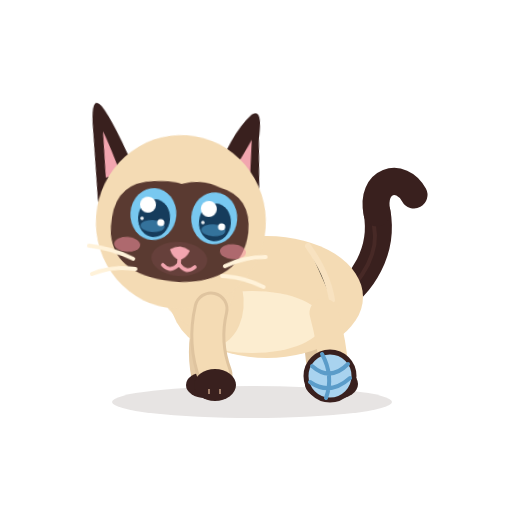
t = 0.00 s
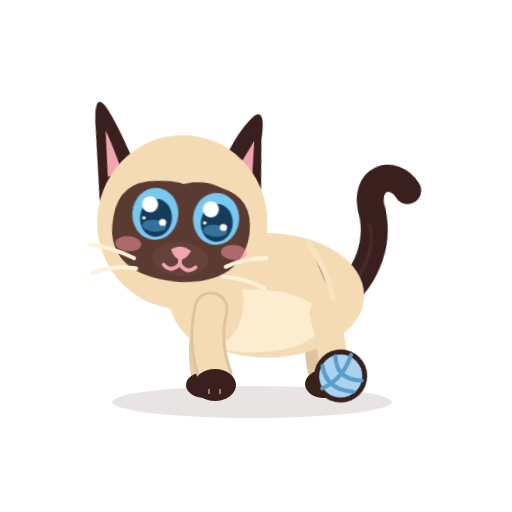
t = 0.50 s
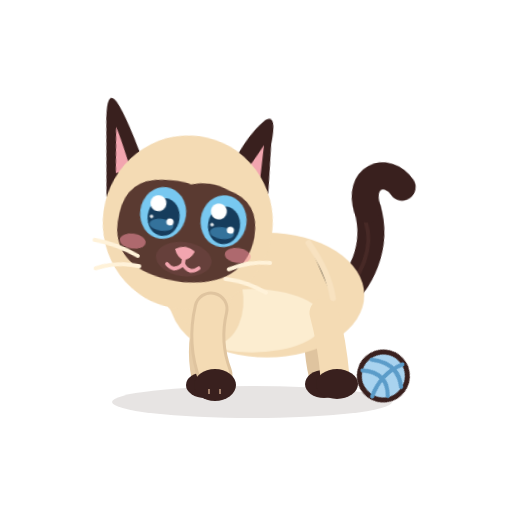
t = 1.18 s
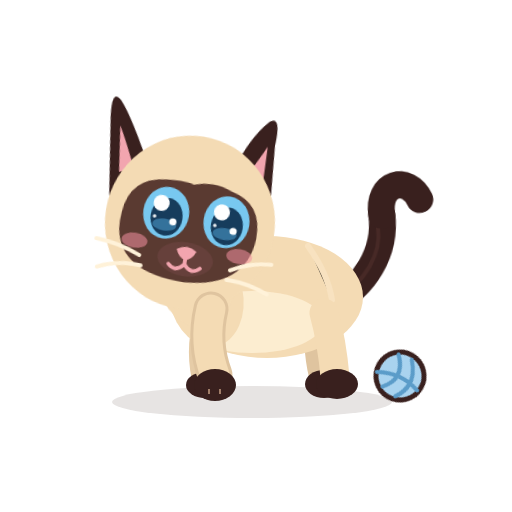
t = 1.80 s
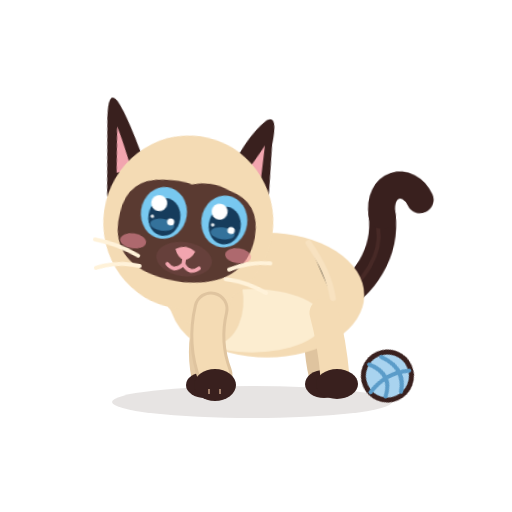
t = 2.34 s
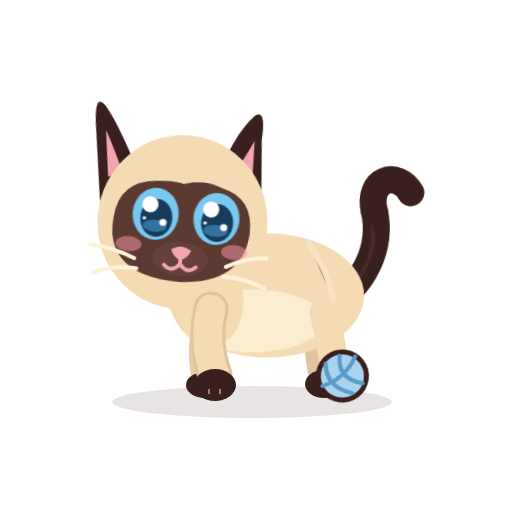
t = 3.06 s

The animated SVG that drew these frames (rendered in a browser with its animation timeline set to each time). Animation: 10 CSS @keyframes rules; one cycle of 3.60 s, repeats indefinitely.

<?xml version="1.0" encoding="UTF-8"?>
<svg xmlns="http://www.w3.org/2000/svg" viewBox="0 0 512 512" width="512" height="512" role="img" aria-label="Azami · Chargement">
<title>Azami · Chargement</title><desc>Elle suit des yeux une pelote qui roule.</desc>
<style><![CDATA[
*{animation-fill-mode:both}
#character{transform-box:view-box;transform-origin:255px 402px}#core{transform-box:view-box;transform-origin:268px 330px}#neck{transform-box:view-box;transform-origin:196px 300px}#head{transform-box:view-box;transform-origin:178px 290px}#ear-left{transform-box:view-box;transform-origin:112px 170px}#ear-right{transform-box:view-box;transform-origin:231px 170px}#tail{transform-box:view-box;transform-origin:339px 296px}#tail-tip{transform-box:view-box;transform-origin:377px 214px}#eye-l{transform-box:view-box;transform-origin:146px 211px}#eye-r{transform-box:view-box;transform-origin:207px 211px}#pupils-l{transform-box:view-box;transform-origin:146px 211px}#pupils-r{transform-box:view-box;transform-origin:207px 211px}#mouth-open{transform-box:view-box;transform-origin:177px 262px}#blush{transform-box:view-box;transform-origin:177px 245px}#whiskers{transform-box:view-box;transform-origin:177px 262px}#front-near{transform-box:view-box;transform-origin:211px 312px}#front-far{transform-box:view-box;transform-origin:210px 312px}#back-near{transform-box:view-box;transform-origin:324px 316px}#back-far{transform-box:view-box;transform-origin:320px 316px}#Xyarn{transform-box:view-box;transform-origin:330px 376px}
#eyes-blink{opacity:0}#eyes-happy{opacity:0}#mouth-open{opacity:0}
#Xyarn{animation:k-Xyarn 3.6s infinite}
@keyframes k-Xyarn{0.0%{transform:translate(0px,0px) rotate(0deg) scale(1,1);opacity:1;animation-timing-function:cubic-bezier(.45,0,.55,1)}50.0%{transform:translate(70px,0px) rotate(300deg) scale(1,1);opacity:1;animation-timing-function:cubic-bezier(.45,0,.55,1)}100.0%{transform:translate(0px,0px) rotate(0deg) scale(1,1);opacity:1;animation-timing-function:linear}}
#pupils-l{animation:k-pupils-l 3.6s infinite}
@keyframes k-pupils-l{0.0%{transform:translate(2px,3px) rotate(0deg) scale(1,1);opacity:1;animation-timing-function:cubic-bezier(.45,0,.55,1)}50.0%{transform:translate(5px,3px) rotate(0deg) scale(1,1);opacity:1;animation-timing-function:cubic-bezier(.45,0,.55,1)}100.0%{transform:translate(2px,3px) rotate(0deg) scale(1,1);opacity:1;animation-timing-function:linear}}
#pupils-r{animation:k-pupils-r 3.6s infinite}
@keyframes k-pupils-r{0.0%{transform:translate(2px,3px) rotate(0deg) scale(1,1);opacity:1;animation-timing-function:cubic-bezier(.45,0,.55,1)}50.0%{transform:translate(5px,3px) rotate(0deg) scale(1,1);opacity:1;animation-timing-function:cubic-bezier(.45,0,.55,1)}100.0%{transform:translate(2px,3px) rotate(0deg) scale(1,1);opacity:1;animation-timing-function:linear}}
#head{animation:k-head 3.6s infinite}
@keyframes k-head{0.0%{transform:translate(0px,2px) rotate(4deg) scale(1,1);opacity:1;animation-timing-function:cubic-bezier(.45,0,.55,1)}50.0%{transform:translate(3px,2px) rotate(9deg) scale(1,1);opacity:1;animation-timing-function:cubic-bezier(.45,0,.55,1)}100.0%{transform:translate(0px,2px) rotate(4deg) scale(1,1);opacity:1;animation-timing-function:linear}}
#eye-l{animation:k-eye-l 3.6s infinite}
@keyframes k-eye-l{0.0%{transform:translate(0px,0px) rotate(0deg) scale(1,1);opacity:1;animation-timing-function:linear}72.222%{transform:translate(0px,0px) rotate(0deg) scale(1,1);opacity:1;animation-timing-function:cubic-bezier(.5,0,.75,0)}73.611%{transform:translate(0px,0px) rotate(0deg) scale(1.04,0.3);opacity:1;animation-timing-function:steps(1,end)}73.889%{transform:translate(0px,0px) rotate(0deg) scale(1.04,0.12);opacity:0;animation-timing-function:steps(1,end)}75.833%{transform:translate(0px,0px) rotate(0deg) scale(1.04,0.4);opacity:1;animation-timing-function:cubic-bezier(.34,1.56,.64,1)}78.333%{transform:translate(0px,0px) rotate(0deg) scale(1,1);opacity:1;animation-timing-function:linear}100.0%{transform:translate(0px,0px) rotate(0deg) scale(1,1);opacity:1;animation-timing-function:linear}}
#eye-r{animation:k-eye-r 3.6s infinite}
@keyframes k-eye-r{0.0%{transform:translate(0px,0px) rotate(0deg) scale(1,1);opacity:1;animation-timing-function:linear}72.222%{transform:translate(0px,0px) rotate(0deg) scale(1,1);opacity:1;animation-timing-function:cubic-bezier(.5,0,.75,0)}73.611%{transform:translate(0px,0px) rotate(0deg) scale(1.04,0.3);opacity:1;animation-timing-function:steps(1,end)}73.889%{transform:translate(0px,0px) rotate(0deg) scale(1.04,0.12);opacity:0;animation-timing-function:steps(1,end)}75.833%{transform:translate(0px,0px) rotate(0deg) scale(1.04,0.4);opacity:1;animation-timing-function:cubic-bezier(.34,1.56,.64,1)}78.333%{transform:translate(0px,0px) rotate(0deg) scale(1,1);opacity:1;animation-timing-function:linear}100.0%{transform:translate(0px,0px) rotate(0deg) scale(1,1);opacity:1;animation-timing-function:linear}}
#eyes-blink{animation:k-eyes-blink 3.6s infinite}
@keyframes k-eyes-blink{0.0%{transform:translate(0px,0px) rotate(0deg) scale(1,1);opacity:0;animation-timing-function:linear}72.222%{transform:translate(0px,0px) rotate(0deg) scale(1,1);opacity:0;animation-timing-function:steps(1,end)}73.889%{transform:translate(0px,0px) rotate(0deg) scale(1,1);opacity:1;animation-timing-function:steps(1,end)}75.833%{transform:translate(0px,0px) rotate(0deg) scale(1,1);opacity:0;animation-timing-function:steps(1,end)}100.0%{transform:translate(0px,0px) rotate(0deg) scale(1,1);opacity:0;animation-timing-function:linear}}
#core{animation:c-core 1.8s infinite}
@keyframes c-core{0.0%{transform:translate(0px,0px) rotate(0deg) scale(1,1);opacity:1;animation-timing-function:cubic-bezier(.45,0,.55,1)}47.0%{transform:translate(0px,-1.5px) rotate(0deg) scale(1.018,1.03);opacity:1;animation-timing-function:cubic-bezier(.45,0,.55,1)}100.0%{transform:translate(0px,0px) rotate(0deg) scale(1,1);opacity:1;animation-timing-function:cubic-bezier(.45,0,.55,1)}}
#neck{animation:c-neck 1.8s infinite}
@keyframes c-neck{0.0%{transform:translate(0px,0px) rotate(0deg) scale(1,1);opacity:1;animation-timing-function:cubic-bezier(.45,0,.55,1)}47.0%{transform:translate(0px,-1.8px) rotate(0deg) scale(1,1);opacity:1;animation-timing-function:cubic-bezier(.45,0,.55,1)}100.0%{transform:translate(0px,0px) rotate(0deg) scale(1,1);opacity:1;animation-timing-function:cubic-bezier(.45,0,.55,1)}}
#tail{animation:c-tail 3.6s infinite}
@keyframes c-tail{0.0%{transform:translate(0px,0px) rotate(0deg) scale(1,1);opacity:1;animation-timing-function:cubic-bezier(.45,0,.55,1)}28.0%{transform:translate(0px,0px) rotate(-7deg) scale(1,1);opacity:1;animation-timing-function:cubic-bezier(.45,0,.55,1)}58.0%{transform:translate(0px,0px) rotate(5deg) scale(1,1);opacity:1;animation-timing-function:cubic-bezier(.45,0,.55,1)}80.0%{transform:translate(0px,0px) rotate(-2deg) scale(1,1);opacity:1;animation-timing-function:cubic-bezier(.45,0,.55,1)}100.0%{transform:translate(0px,0px) rotate(0deg) scale(1,1);opacity:1;animation-timing-function:cubic-bezier(.45,0,.55,1)}}
@media(prefers-reduced-motion:reduce){*{animation:none!important}}
]]></style>


<g id="ground-shadow"><ellipse cx="252" cy="402" rx="140" ry="16" fill="#39201E" opacity=".12"/></g>
<g id="character">
  <g id="tail">
    <path d="M334 302 C363 286 384 250 377 212" stroke="#39201E" stroke-width="27" stroke-linecap="round" fill="none"/>
    <path d="M336 302 C365 279 379 251 374 226" stroke="#6B403A" stroke-width="4" stroke-linecap="round" fill="none" opacity=".28"/>
    <g id="tail-tip"><path d="M377 213 C370 180 401 171 414 195" stroke="#39201E" stroke-width="27" stroke-linecap="round" fill="none"/></g>
  </g>
  <g id="back-far"><path d="M320 313 Q314 343 322 376" stroke="#DFC49F" stroke-width="26" fill="none" stroke-linecap="round"/><ellipse cx="324" cy="384" rx="19" ry="14" fill="#39201E"/></g>
  <g id="front-far"><path d="M210 309 Q198 344 205 377" stroke="#E6CCA7" stroke-width="27" fill="none" stroke-linecap="round"/><ellipse cx="205" cy="385" rx="19" ry="13" fill="#39201E"/></g>
  <g id="core">
    <ellipse cx="267" cy="297" rx="96" ry="61" fill="#F4DBB4"/>
    <ellipse cx="252" cy="322" rx="71" ry="31" fill="#FFF2D9" opacity=".78"/>
    <ellipse cx="206" cy="296" rx="37" ry="51" transform="rotate(-12 206 296)" fill="#F4DBB4"/>
    <path d="M308 246 Q328 274 332 300" stroke="#F9E4C3" stroke-width="6" opacity=".8" stroke-linecap="round"/>
  </g>
  <g id="back-near"><path d="M324 313 Q332 342 335 377" stroke="#F4DBB4" stroke-width="29" fill="none" stroke-linecap="round"/><ellipse cx="337" cy="384" rx="21" ry="15" fill="#39201E"/></g>
  <g id="neck"><ellipse cx="196" cy="276" rx="39" ry="51" transform="rotate(-10 196 276)" fill="#F4DBB4"/></g>
  <g id="head">
    <g id="ear-left"><path d="M130 178 Q102 124 89 110 Q78 99 81 127 L92 206Z" fill="#39201E"/><path d="M112 175 Q98 145 92 135 L98 181Z" fill="#F2A5AF"/></g>
    <g id="ear-right"><path d="M206 177 Q219 129 239 108 Q250 100 248 131 L253 196Z" fill="#39201E"/><path d="M220 174 Q235 146 241 133 L242 176Z" fill="#F2A5AF"/></g>
    <ellipse cx="176" cy="220" rx="85" ry="87" fill="#F4DBB4"/>
    <path d="M107 220 Q110 184 147 181 Q166 179 174 182 Q194 175 213 183 Q245 190 244 226 Q241 276 179 280 Q114 280 107 237 Q106 229 107 220Z" fill="#5A3A31"/>
    <g id="blush"><ellipse cx="124" cy="246" rx="13" ry="7.5" fill="#F48FA0" opacity=".55"/><ellipse cx="230" cy="246" rx="13" ry="7.5" fill="#F48FA0" opacity=".55"/></g>
    <g id="eye-l"><g transform="translate(146 211)"><g id="pupils-l"><ellipse rx="23" ry="26" fill="#78C8F0"/><ellipse cx="1" cy="4" rx="16" ry="19" fill="#163C5C"/>
      <ellipse cx="0" cy="12" rx="12" ry="6" fill="#4E9FCF" opacity=".55"/><circle cx="-6" cy="-9" r="8" fill="#FFFFFF"/><circle cx="8" cy="8" r="3.6" fill="#FFFFFF"/><circle cx="-11" cy="5" r="1.8" fill="#FFFFFF" opacity=".9"/></g></g></g>
    <g id="eye-r"><g transform="translate(207 211)"><g id="pupils-r"><ellipse rx="23" ry="26" fill="#78C8F0"/><ellipse cx="1" cy="4" rx="16" ry="19" fill="#163C5C"/>
      <ellipse cx="0" cy="12" rx="12" ry="6" fill="#4E9FCF" opacity=".55"/><circle cx="-6" cy="-9" r="8" fill="#FFFFFF"/><circle cx="8" cy="8" r="3.6" fill="#FFFFFF"/><circle cx="-11" cy="5" r="1.8" fill="#FFFFFF" opacity=".9"/></g></g></g>
    <g id="eyes-blink"><path d="M126 213 Q146 219 166 213 M187 213 Q207 219 228 213" stroke="#FFF2D9" stroke-width="7" stroke-linecap="round" fill="none"/></g>
    <g id="eyes-happy"><path d="M127 218 Q146 194 165 218 M188 218 Q207 194 226 218" stroke="#FFF2D9" stroke-width="7.5" stroke-linecap="round" fill="none"/></g>
    <ellipse cx="177" cy="257" rx="28" ry="17" fill="#66403B"/>
    <path d="M167 248 Q177 241 187 248 Q184 256 177 258 Q170 256 167 248Z" fill="#F2A5AF"/>
    <g id="mouth-smile" stroke="#F2A5AF" stroke-width="3.8" stroke-linecap="round" fill="none"><path d="M177 257 V262 M177 262 Q169 272 161 264 M177 262 Q185 272 193 264"/></g>
    <g id="mouth-open"><ellipse cx="177" cy="268" rx="11" ry="13" fill="#8F4357"/><path d="M170 274 Q177 266 184 274 Q177 281 170 274Z" fill="#F6A2B0"/></g>
    <g id="whiskers" stroke="#FFF2D9" stroke-width="4" stroke-linecap="round" fill="none"><path d="M131 260 Q109 251 86 250 M134 270 Q111 268 91 278 M223 261 Q242 250 263 249 M221 271 Q241 270 263 279"/></g>
  </g>
  <g id="front-near"><path d="M211 309 Q203 343 215 375" stroke="#DFC49F" stroke-width="35" fill="none" stroke-linecap="round"/><path d="M211 309 Q203 343 215 375" stroke="#F4DBB4" stroke-width="29" fill="none" stroke-linecap="round"/><ellipse cx="215" cy="385" rx="21" ry="16" fill="#39201E"/><path d="M209 389 L209 394 M220 389 L220 394" stroke="#F2C8A5" stroke-width="2" opacity=".56"/></g>
</g>

<g id="Xyarn"><circle cx="330" cy="376" r="24" fill="#A9D3EF" stroke="#39201E" stroke-width="5"/><path d="M312 366 Q330 382 348 364 M310 382 Q330 396 350 378 M322 354 Q334 376 326 398" stroke="#5B9CC9" stroke-width="4" fill="none" stroke-linecap="round"/></g>
</svg>
